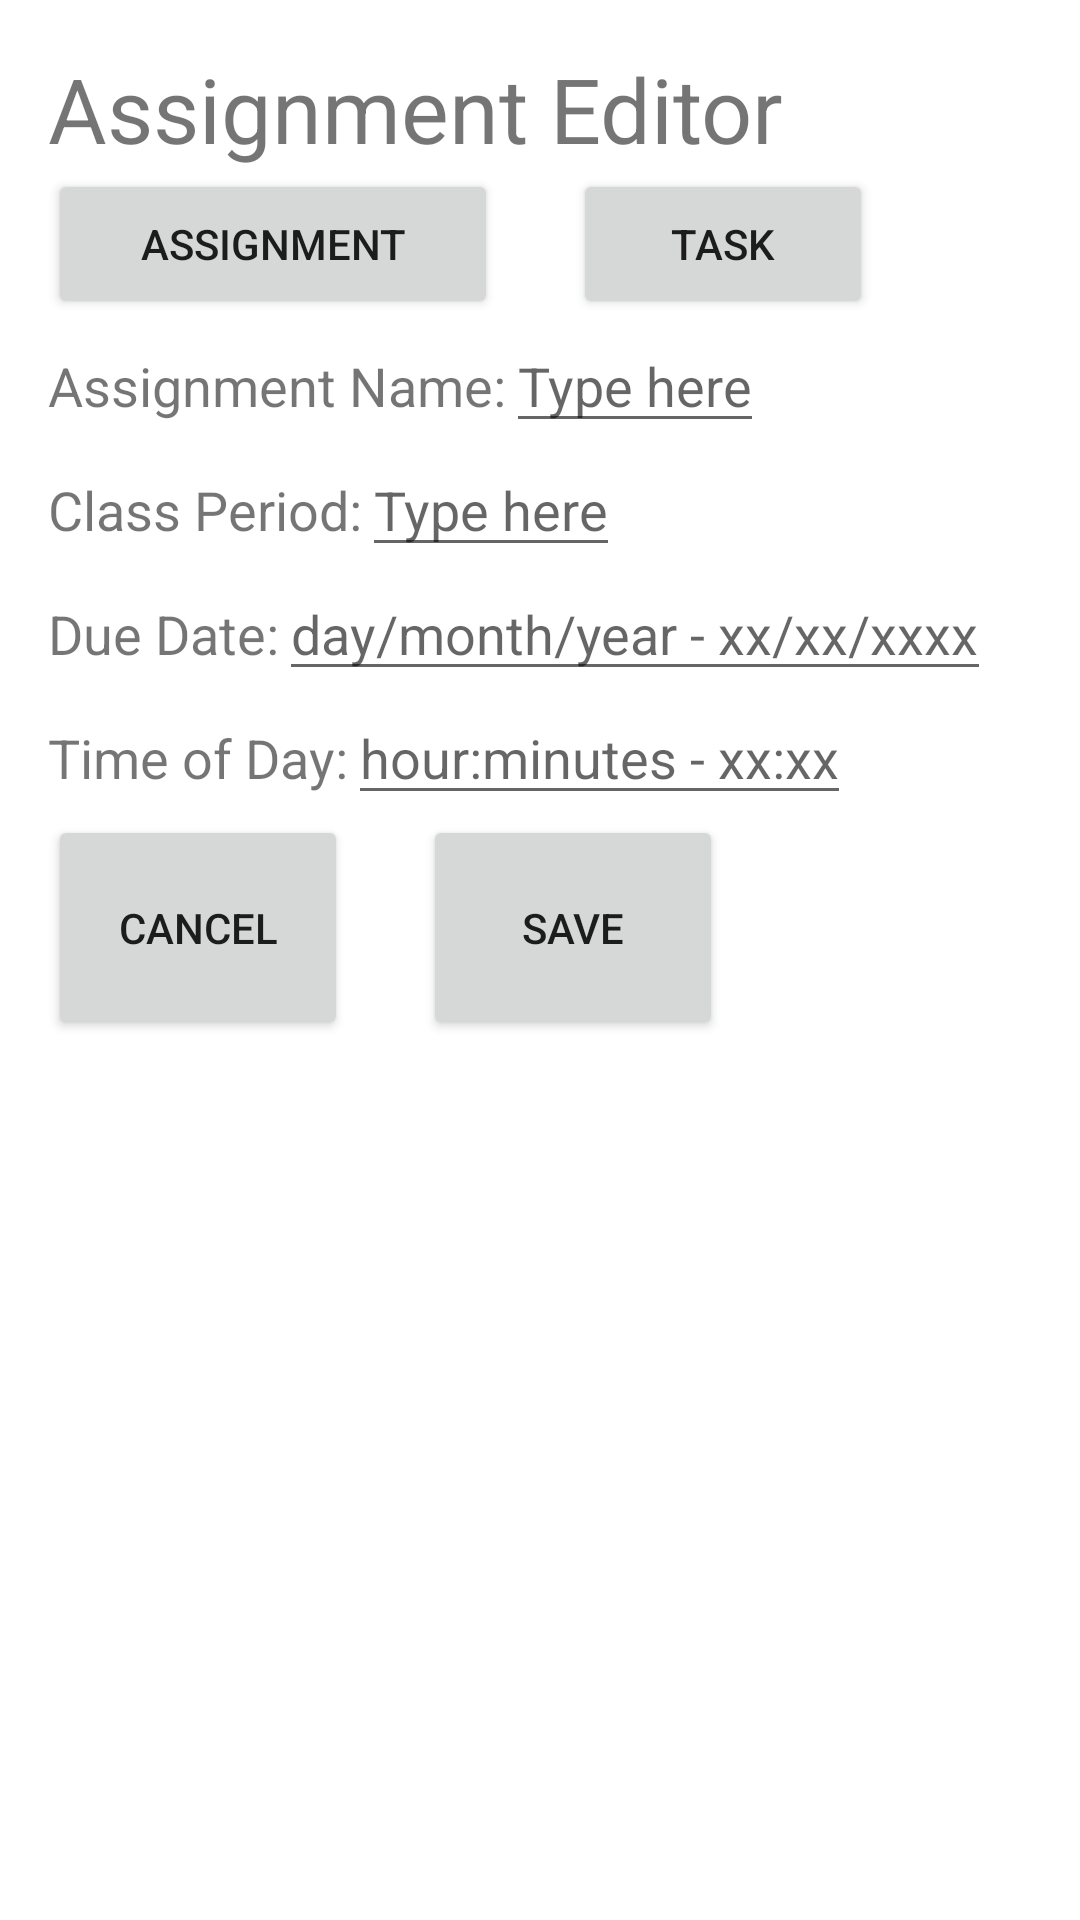

Reconstruct the res/layout file that produces this screen, plus the resources it refers to.
<!-- AndroidManifest.xml: application theme Theme.Student_Planner_IA -->
<!-- res/layout/edit_assignment.xml -->
<?xml version="1.0" encoding="utf-8"?>
<LinearLayout xmlns:android="http://schemas.android.com/apk/res/android"
    android:layout_width="match_parent"
    android:layout_height="match_parent"
    android:padding="16dp"
    android:orientation="vertical">

    <LinearLayout
        android:layout_width="match_parent"
        android:layout_height="match_parent"
        android:orientation="vertical"
        >

        <TextView
            android:layout_width="wrap_content"
            android:layout_height="wrap_content"
            android:fontFamily="sans-serif"
            android:text="Assignment Editor"
            android:textSize="30dp"
            />

        <LinearLayout
            android:layout_width="wrap_content"
            android:layout_height="wrap_content"
            android:orientation="horizontal"
            >

            <Button
                android:layout_width="150dp"
                android:layout_height="50dp"
                android:text="Assignment"
                android:layout_marginRight="25dp" />

            <Button
                android:layout_width="100dp"
                android:layout_height="50dp"
                android:text="Task"
                android:onClick="newTask" />

        </LinearLayout>

        <LinearLayout
            android:layout_width="match_parent"
            android:layout_height="wrap_content"
            android:orientation="horizontal"
            >

            <TextView
                android:layout_width="wrap_content"
                android:layout_height="wrap_content"
                android:fontFamily="sans-serif"
                android:text="Assignment Name:"
                android:textSize="18dp" />

            <EditText
                android:id="@+id/assignment_name"
                android:layout_width="wrap_content"
                android:layout_height="wrap_content"
                android:hint="Type here" />

        </LinearLayout>

        <LinearLayout
            android:layout_width="wrap_content"
            android:layout_height="wrap_content"
            android:orientation="horizontal"
            >

            <TextView
                android:layout_width="wrap_content"
                android:layout_height="wrap_content"
                android:fontFamily="sans-serif"
                android:text="Class Period:"
                android:textSize="18dp" />

            <EditText
                android:id="@+id/assignment_period"
                android:layout_width="wrap_content"
                android:layout_height="wrap_content"
                android:hint="Type here" />

        </LinearLayout>

        <LinearLayout
            android:layout_width="wrap_content"
            android:layout_height="wrap_content"
            android:orientation="horizontal"
            >

            <TextView
                android:layout_width="wrap_content"
                android:layout_height="wrap_content"
                android:fontFamily="sans-serif"
                android:text="Due Date:"
                android:textSize="18dp" />

            <EditText
                android:id="@+id/assignment_date"
                android:layout_width="wrap_content"
                android:layout_height="wrap_content"
                android:hint="day/month/year - xx/xx/xxxx" />

        </LinearLayout>

        <LinearLayout
            android:layout_width="wrap_content"
            android:layout_height="wrap_content"
            android:orientation="horizontal"
            >

            <TextView
                android:layout_width="wrap_content"
                android:layout_height="wrap_content"
                android:fontFamily="sans-serif"
                android:text="Time of Day:"
                android:textSize="18dp" />

            <EditText
                android:id="@+id/assignment_time"
                android:layout_width="wrap_content"
                android:layout_height="wrap_content"
                android:hint="hour:minutes - xx:xx" />

        </LinearLayout>


        <LinearLayout
            android:layout_width="wrap_content"
            android:layout_height="wrap_content"
            android:orientation="horizontal"
            >

            <Button
                android:layout_width="100dp"
                android:layout_height="75dp"
                android:text="cancel"
                android:layout_marginRight="25dp"
                android:onClick="showDaily" />

            <Button
                android:layout_width="100dp"
                android:layout_height="75dp"
                android:text="Save"
                android:onClick="saveAssignment"/>

        </LinearLayout>

    </LinearLayout>

</LinearLayout>
<!-- resources referenced by this layout -->
<resources>
  <style name="Theme.Student_Planner_IA" parent="Theme.MaterialComponents.DayNight.DarkActionBar">
          
          <item name="colorPrimary">@color/purple_500</item>
          <item name="colorPrimaryVariant">@color/purple_700</item>
          <item name="colorOnPrimary">@color/white</item>
          
          <item name="colorSecondary">@color/teal_200</item>
          <item name="colorSecondaryVariant">@color/teal_700</item>
          <item name="colorOnSecondary">@color/black</item>
          
          <item name="android:statusBarColor" tools:targetApi="l">?attr/colorPrimaryVariant</item>
          
      </style>
  <!-- not gathered from this repository: default colours our renderer supplied (Android Studio template values) -->
  <color name="purple_500">#FF6200EE</color>
  <color name="purple_700">#FF3700B3</color>
  <color name="teal_200">#FF03DAC5</color>
  <color name="teal_700">#FF018786</color>
  <color name="black">#FF000000</color>
  <color name="white">#FFFFFFFF</color>
</resources>
